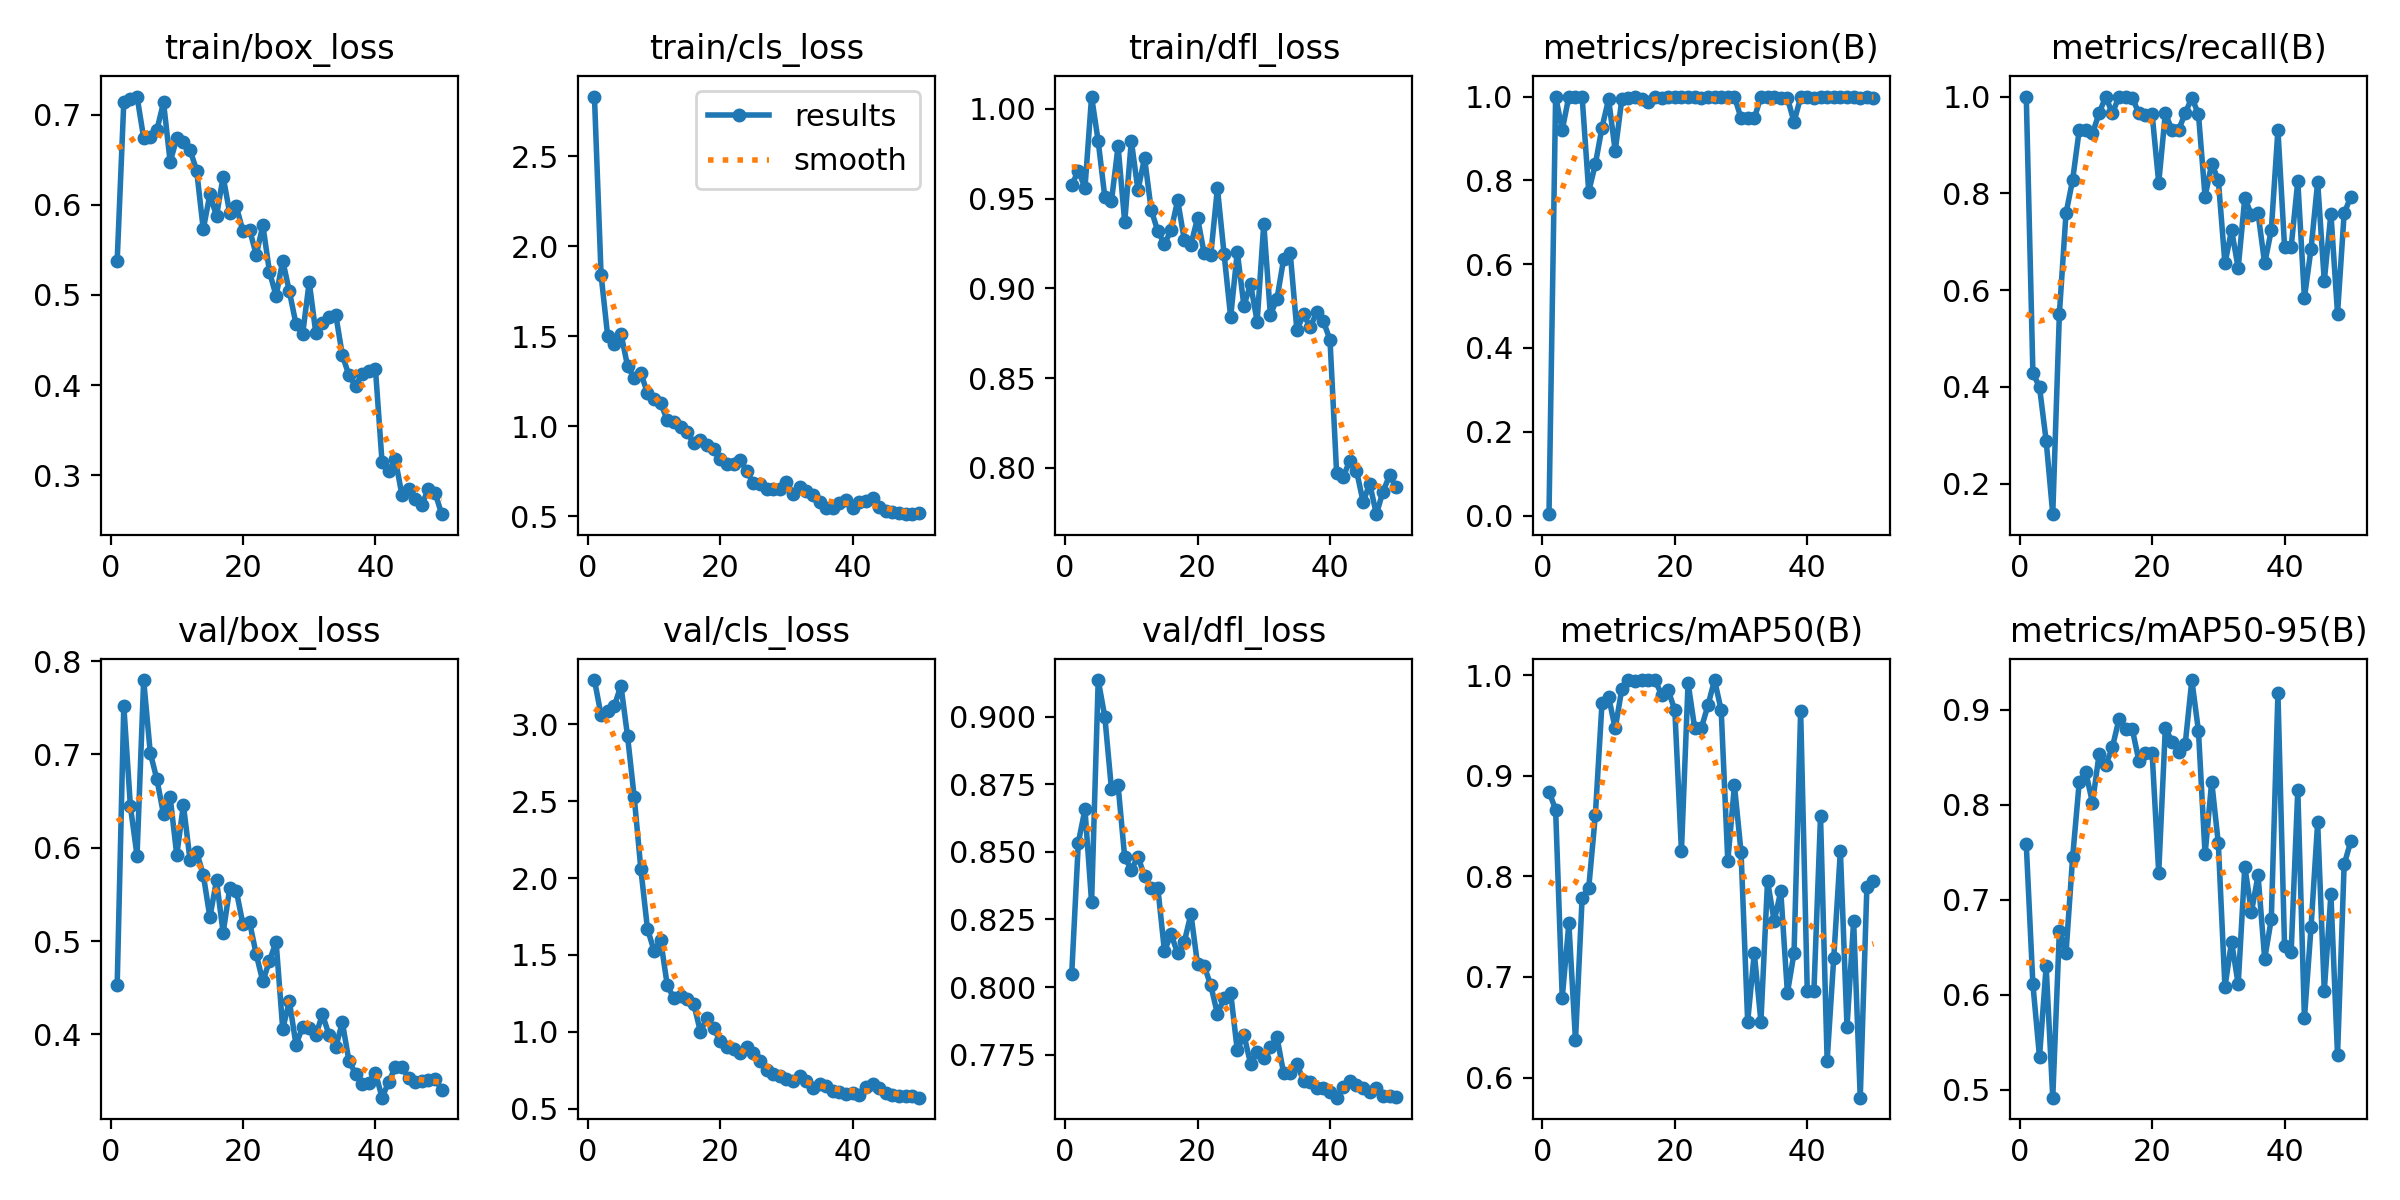

Data behind this chart, as committed beside it:
epoch, time, train/box_loss, train/cls_loss, train/dfl_loss, metrics/precision(B), metrics/recall(B), metrics/mAP50(B), metrics/mAP50-95(B), val/box_loss, val/cls_loss, val/dfl_loss, lr/pg0, lr/pg1, lr/pg2
1, 13.17, 0.5379, 2.832, 0.9575, 0.00333, 1, 0.8842, 0.7582, 0.4526, 3.288, 0.8049, 0.00028, 0.00028, 0.00028
2, 22.77, 0.7139, 1.843, 0.9656, 1, 0.429, 0.8662, 0.611, 0.7523, 3.06, 0.8534, 0.0005685, 0.0005685, 0.0005685
3, 33.01, 0.7174, 1.501, 0.9559, 0.9205, 0.3997, 0.6794, 0.5343, 0.6443, 3.085, 0.8657, 0.0008452, 0.0008452, 0.0008452
4, 43.7, 0.7203, 1.455, 1.007, 1, 0.2893, 0.7531, 0.6298, 0.5916, 3.12, 0.8313, 0.00111, 0.00111, 0.00111
5, 54.36, 0.6743, 1.516, 0.9819, 1, 0.1373, 0.637, 0.4916, 0.7797, 3.252, 0.9135, 0.001363, 0.001363, 0.001363
6, 65.17, 0.6748, 1.336, 0.9508, 1, 0.5512, 0.7783, 0.667, 0.7016, 2.923, 0.8999, 0.001604, 0.001604, 0.001604
7, 75.74, 0.6833, 1.269, 0.9486, 0.7731, 0.7586, 0.7884, 0.6437, 0.6734, 2.529, 0.8731, 0.001762, 0.001762, 0.001762
8, 86.15, 0.7138, 1.296, 0.9792, 0.8386, 0.8276, 0.8607, 0.7445, 0.6358, 2.061, 0.8746, 0.001723, 0.001723, 0.001723
9, 96.95, 0.6478, 1.186, 0.9369, 0.9258, 0.931, 0.9718, 0.8238, 0.6542, 1.672, 0.8479, 0.001683, 0.001683, 0.001683
10, 107.7, 0.6737, 1.155, 0.9822, 0.9938, 0.931, 0.9783, 0.8338, 0.5923, 1.526, 0.8434, 0.001644, 0.001644, 0.001644
11, 119.7, 0.6697, 1.13, 0.9547, 0.8701, 0.924, 0.9469, 0.8017, 0.6461, 1.595, 0.8482, 0.001604, 0.001604, 0.001604
12, 132.2, 0.6611, 1.034, 0.9727, 0.994, 0.9655, 0.9862, 0.8533, 0.5869, 1.301, 0.8409, 0.001564, 0.001564, 0.001564
13, 144.7, 0.6382, 1.024, 0.9438, 0.9973, 1, 0.995, 0.8415, 0.5953, 1.218, 0.8368, 0.001525, 0.001525, 0.001525
14, 157.5, 0.5729, 0.9986, 0.9318, 1, 0.9652, 0.994, 0.8603, 0.5713, 1.23, 0.8367, 0.001485, 0.001485, 0.001485
15, 171, 0.6116, 0.9677, 0.9247, 0.9933, 1, 0.995, 0.8899, 0.5256, 1.21, 0.8134, 0.001446, 0.001446, 0.001446
16, 184.9, 0.5876, 0.9056, 0.9323, 0.9878, 1, 0.995, 0.8799, 0.5651, 1.18, 0.8194, 0.001406, 0.001406, 0.001406
17, 199.5, 0.6312, 0.9241, 0.949, 1, 0.9979, 0.995, 0.8796, 0.509, 1, 0.8126, 0.001366, 0.001366, 0.001366
18, 213.9, 0.5906, 0.8961, 0.927, 0.9965, 0.9655, 0.9805, 0.8463, 0.5566, 1.09, 0.8167, 0.001327, 0.001327, 0.001327
19, 228.7, 0.5982, 0.873, 0.9244, 1, 0.9624, 0.9848, 0.8543, 0.5536, 1.025, 0.827, 0.001287, 0.001287, 0.001287
20, 244.2, 0.5705, 0.8167, 0.9392, 1, 0.964, 0.9651, 0.8545, 0.5179, 0.9378, 0.8084, 0.001248, 0.001248, 0.001248
21, 260.7, 0.5724, 0.7903, 0.9195, 1, 0.8217, 0.8253, 0.7284, 0.5201, 0.8977, 0.8078, 0.001208, 0.001208, 0.001208
22, 276.6, 0.5444, 0.7905, 0.9186, 1, 0.9654, 0.9922, 0.8809, 0.4858, 0.8904, 0.8006, 0.001168, 0.001168, 0.001168
23, 292.8, 0.5774, 0.815, 0.9558, 0.9984, 0.931, 0.9472, 0.8663, 0.4568, 0.8623, 0.7901, 0.001129, 0.001129, 0.001129
24, 308.4, 0.5256, 0.7504, 0.9194, 0.9971, 0.931, 0.9472, 0.8555, 0.4791, 0.898, 0.7958, 0.001089, 0.001089, 0.001089
25, 324.1, 0.4989, 0.684, 0.884, 0.998, 0.9655, 0.9698, 0.8637, 0.4992, 0.8587, 0.7979, 0.00105, 0.00105, 0.00105
26, 339.6, 0.5382, 0.6796, 0.9203, 1, 0.9975, 0.995, 0.9311, 0.406, 0.8088, 0.7765, 0.00101, 0.00101, 0.00101
27, 355.6, 0.5039, 0.6543, 0.8902, 1, 0.9637, 0.9651, 0.8775, 0.4356, 0.7514, 0.7824, 0.0009704, 0.0009704, 0.0009704
28, 372.6, 0.4679, 0.6524, 0.9024, 0.9987, 0.7931, 0.8153, 0.7475, 0.3891, 0.7261, 0.7717, 0.0009308, 0.0009308, 0.0009308
29, 390.9, 0.4562, 0.6503, 0.8815, 1, 0.8611, 0.8903, 0.8242, 0.4079, 0.7088, 0.7759, 0.0008912, 0.0008912, 0.0008912
30, 408.6, 0.5144, 0.6924, 0.936, 0.9484, 0.8276, 0.8241, 0.7592, 0.4068, 0.6913, 0.7738, 0.0008516, 0.0008516, 0.0008516
31, 426.1, 0.4575, 0.6251, 0.8852, 0.9492, 0.6552, 0.6556, 0.608, 0.3996, 0.6806, 0.778, 0.000812, 0.000812, 0.000812
32, 444.8, 0.4685, 0.6633, 0.8943, 0.9478, 0.7241, 0.7236, 0.6558, 0.4215, 0.7136, 0.7814, 0.0007724, 0.0007724, 0.0007724
33, 462.9, 0.4756, 0.6395, 0.9163, 1, 0.6457, 0.6556, 0.6109, 0.3993, 0.6819, 0.7681, 0.0007328, 0.0007328, 0.0007328
34, 480, 0.4782, 0.618, 0.9194, 1, 0.7909, 0.7953, 0.7348, 0.3863, 0.6353, 0.7681, 0.0006932, 0.0006932, 0.0006932
35, 497.7, 0.4334, 0.5789, 0.8766, 1, 0.7553, 0.7554, 0.6871, 0.413, 0.6585, 0.7716, 0.0006536, 0.0006536, 0.0006536
36, 515.2, 0.4107, 0.5492, 0.8855, 0.9964, 0.7586, 0.785, 0.7255, 0.3716, 0.6472, 0.7653, 0.000614, 0.000614, 0.000614
37, 533.5, 0.3993, 0.5491, 0.8784, 0.9968, 0.6552, 0.6841, 0.6378, 0.3578, 0.6135, 0.7648, 0.0005744, 0.0005744, 0.0005744
38, 550.5, 0.4126, 0.5741, 0.8866, 0.9393, 0.7241, 0.7236, 0.6795, 0.3466, 0.6074, 0.7627, 0.0005348, 0.0005348, 0.0005348
39, 568.6, 0.4156, 0.5891, 0.8816, 0.9986, 0.931, 0.964, 0.9172, 0.3477, 0.5934, 0.7627, 0.0004952, 0.0004952, 0.0004952
40, 585.7, 0.4178, 0.5491, 0.8713, 0.9979, 0.6897, 0.6855, 0.6511, 0.359, 0.6002, 0.7612, 0.0004556, 0.0004556, 0.0004556
41, 602.9, 0.3142, 0.5787, 0.7972, 0.9971, 0.6897, 0.6855, 0.6451, 0.3323, 0.5899, 0.7591, 0.000416, 0.000416, 0.000416
42, 618.2, 0.3044, 0.5836, 0.795, 1, 0.8255, 0.8597, 0.8156, 0.3492, 0.6404, 0.7631, 0.0003764, 0.0003764, 0.0003764
43, 636.8, 0.3174, 0.6023, 0.804, 1, 0.5843, 0.6169, 0.575, 0.365, 0.6595, 0.7654, 0.0003368, 0.0003368, 0.0003368
44, 655.5, 0.2781, 0.5536, 0.7984, 1, 0.6853, 0.7191, 0.671, 0.3655, 0.6313, 0.7639, 0.0002972, 0.0002972, 0.0002972
45, 673.3, 0.2843, 0.5308, 0.781, 1, 0.8236, 0.8253, 0.7813, 0.3532, 0.6009, 0.7627, 0.0002576, 0.0002576, 0.0002576
46, 691.6, 0.2739, 0.5275, 0.7911, 1, 0.619, 0.6504, 0.6039, 0.349, 0.5863, 0.7612, 0.000218, 0.000218, 0.000218
47, 708.8, 0.2668, 0.5212, 0.7741, 1, 0.7583, 0.7554, 0.7055, 0.3506, 0.5846, 0.7627, 0.0001784, 0.0001784, 0.0001784
48, 726.9, 0.285, 0.5149, 0.7867, 0.9967, 0.5517, 0.58, 0.5364, 0.3511, 0.5797, 0.7599, 0.0001388, 0.0001388, 0.0001388
49, 744.7, 0.2806, 0.5127, 0.7957, 0.9994, 0.7586, 0.7894, 0.737, 0.3526, 0.5786, 0.7597, 9.92e-05, 9.92e-05, 9.92e-05
50, 761.4, 0.2566, 0.518, 0.7892, 0.9973, 0.7931, 0.7953, 0.7612, 0.3406, 0.5708, 0.7592, 5.96e-05, 5.96e-05, 5.96e-05
